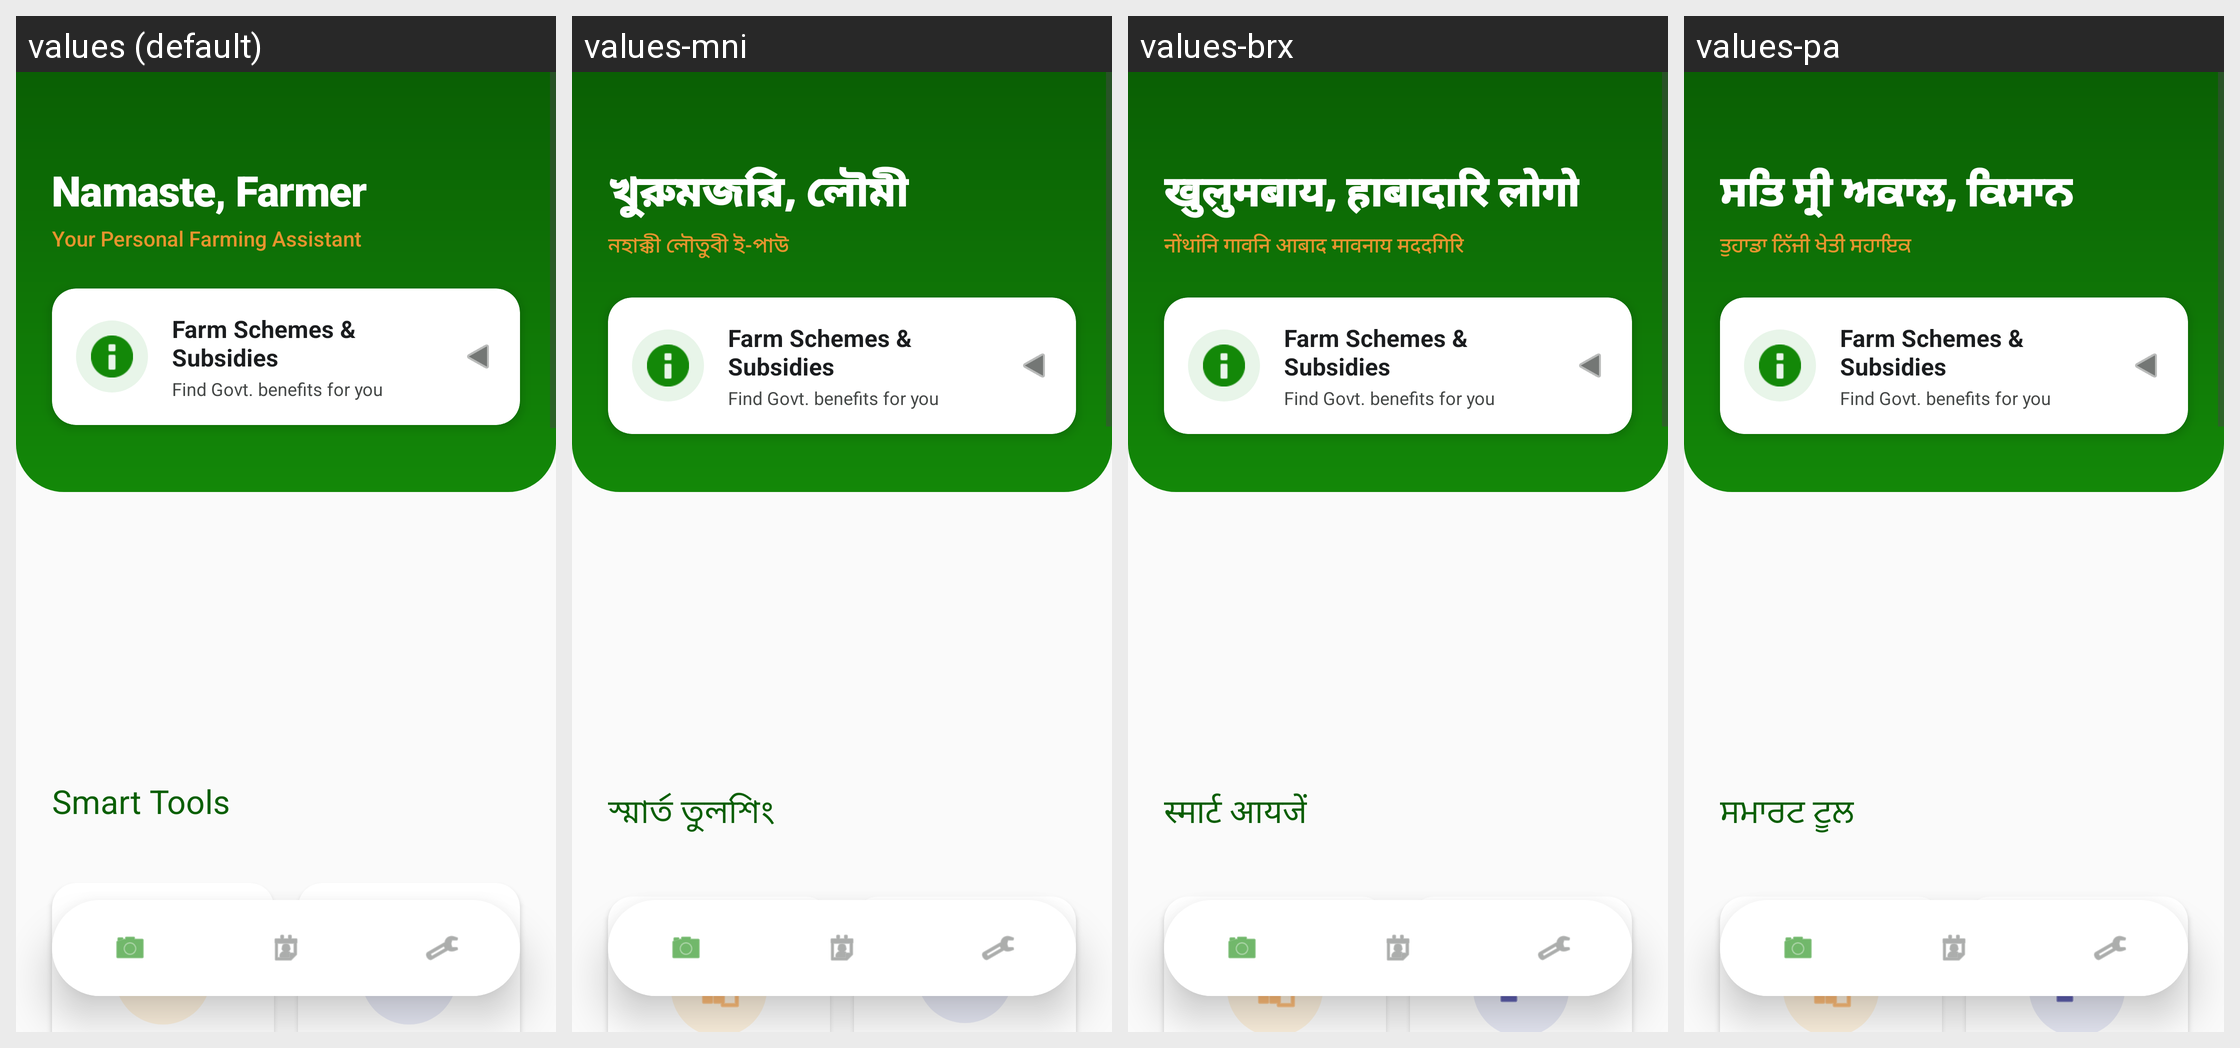

For this localized Android screen grid, give each drawn string resource with its value in every locale shown.
Android screen res/layout/activity_home.xml rendered under 4 locales, left to right: values (default), values-mni, values-brx, values-pa. Device: Nexus 5 (rendered at 1080×1920; each locale shown at half size, 540×960, under a caption strip naming it); theme Theme.MittiMitra.
Other locales in the repository, not shown: values-as, values-bn, values-grt, values-gu, values-hi, values-kn, values-lus, values-ml, values-mr, values-ta, values-te.
Strings drawn on this screen, with the default value and each locale's value (text and hints the layout hard-codes, and strings that could not be matched under every locale, appear in the picture but are not listed):

home_welcome_default
  values: Namaste, Farmer
  values-mni: খুরুমজরি, লৌমী
  values-brx: खुलुमबाय, हाबादारि लोगो
  values-pa: ਸਤਿ ਸ੍ਰੀ ਅਕਾਲ, ਕਿਸਾਨ

welcome_subtitle
  values: Your Personal Farming Assistant
  values-mni: নহাক্কী লৌতুবী ই-পাউ
  values-brx: नोंथांनि गावनि आबाद मावनाय मददगिरि
  values-pa: ਤੁਹਾਡਾ ਨਿੱਜੀ ਖੇਤੀ ਸਹਾਇਕ

home_schemes_title
  values: Farm Schemes & Subsidies
  values-mni: Farm Schemes & Subsidies
  values-brx: Farm Schemes & Subsidies
  values-pa: Farm Schemes & Subsidies

home_schemes_desc
  values: Find Govt. benefits for you
  values-mni: Find Govt. benefits for you
  values-brx: Find Govt. benefits for you
  values-pa: Find Govt. benefits for you

home_section_tools
  values: Smart Tools
  values-mni: স্মার্ত তুলশিং
  values-brx: स्मार्ट आयजें
  values-pa: ਸਮਾਰਟ ਟੂਲ
